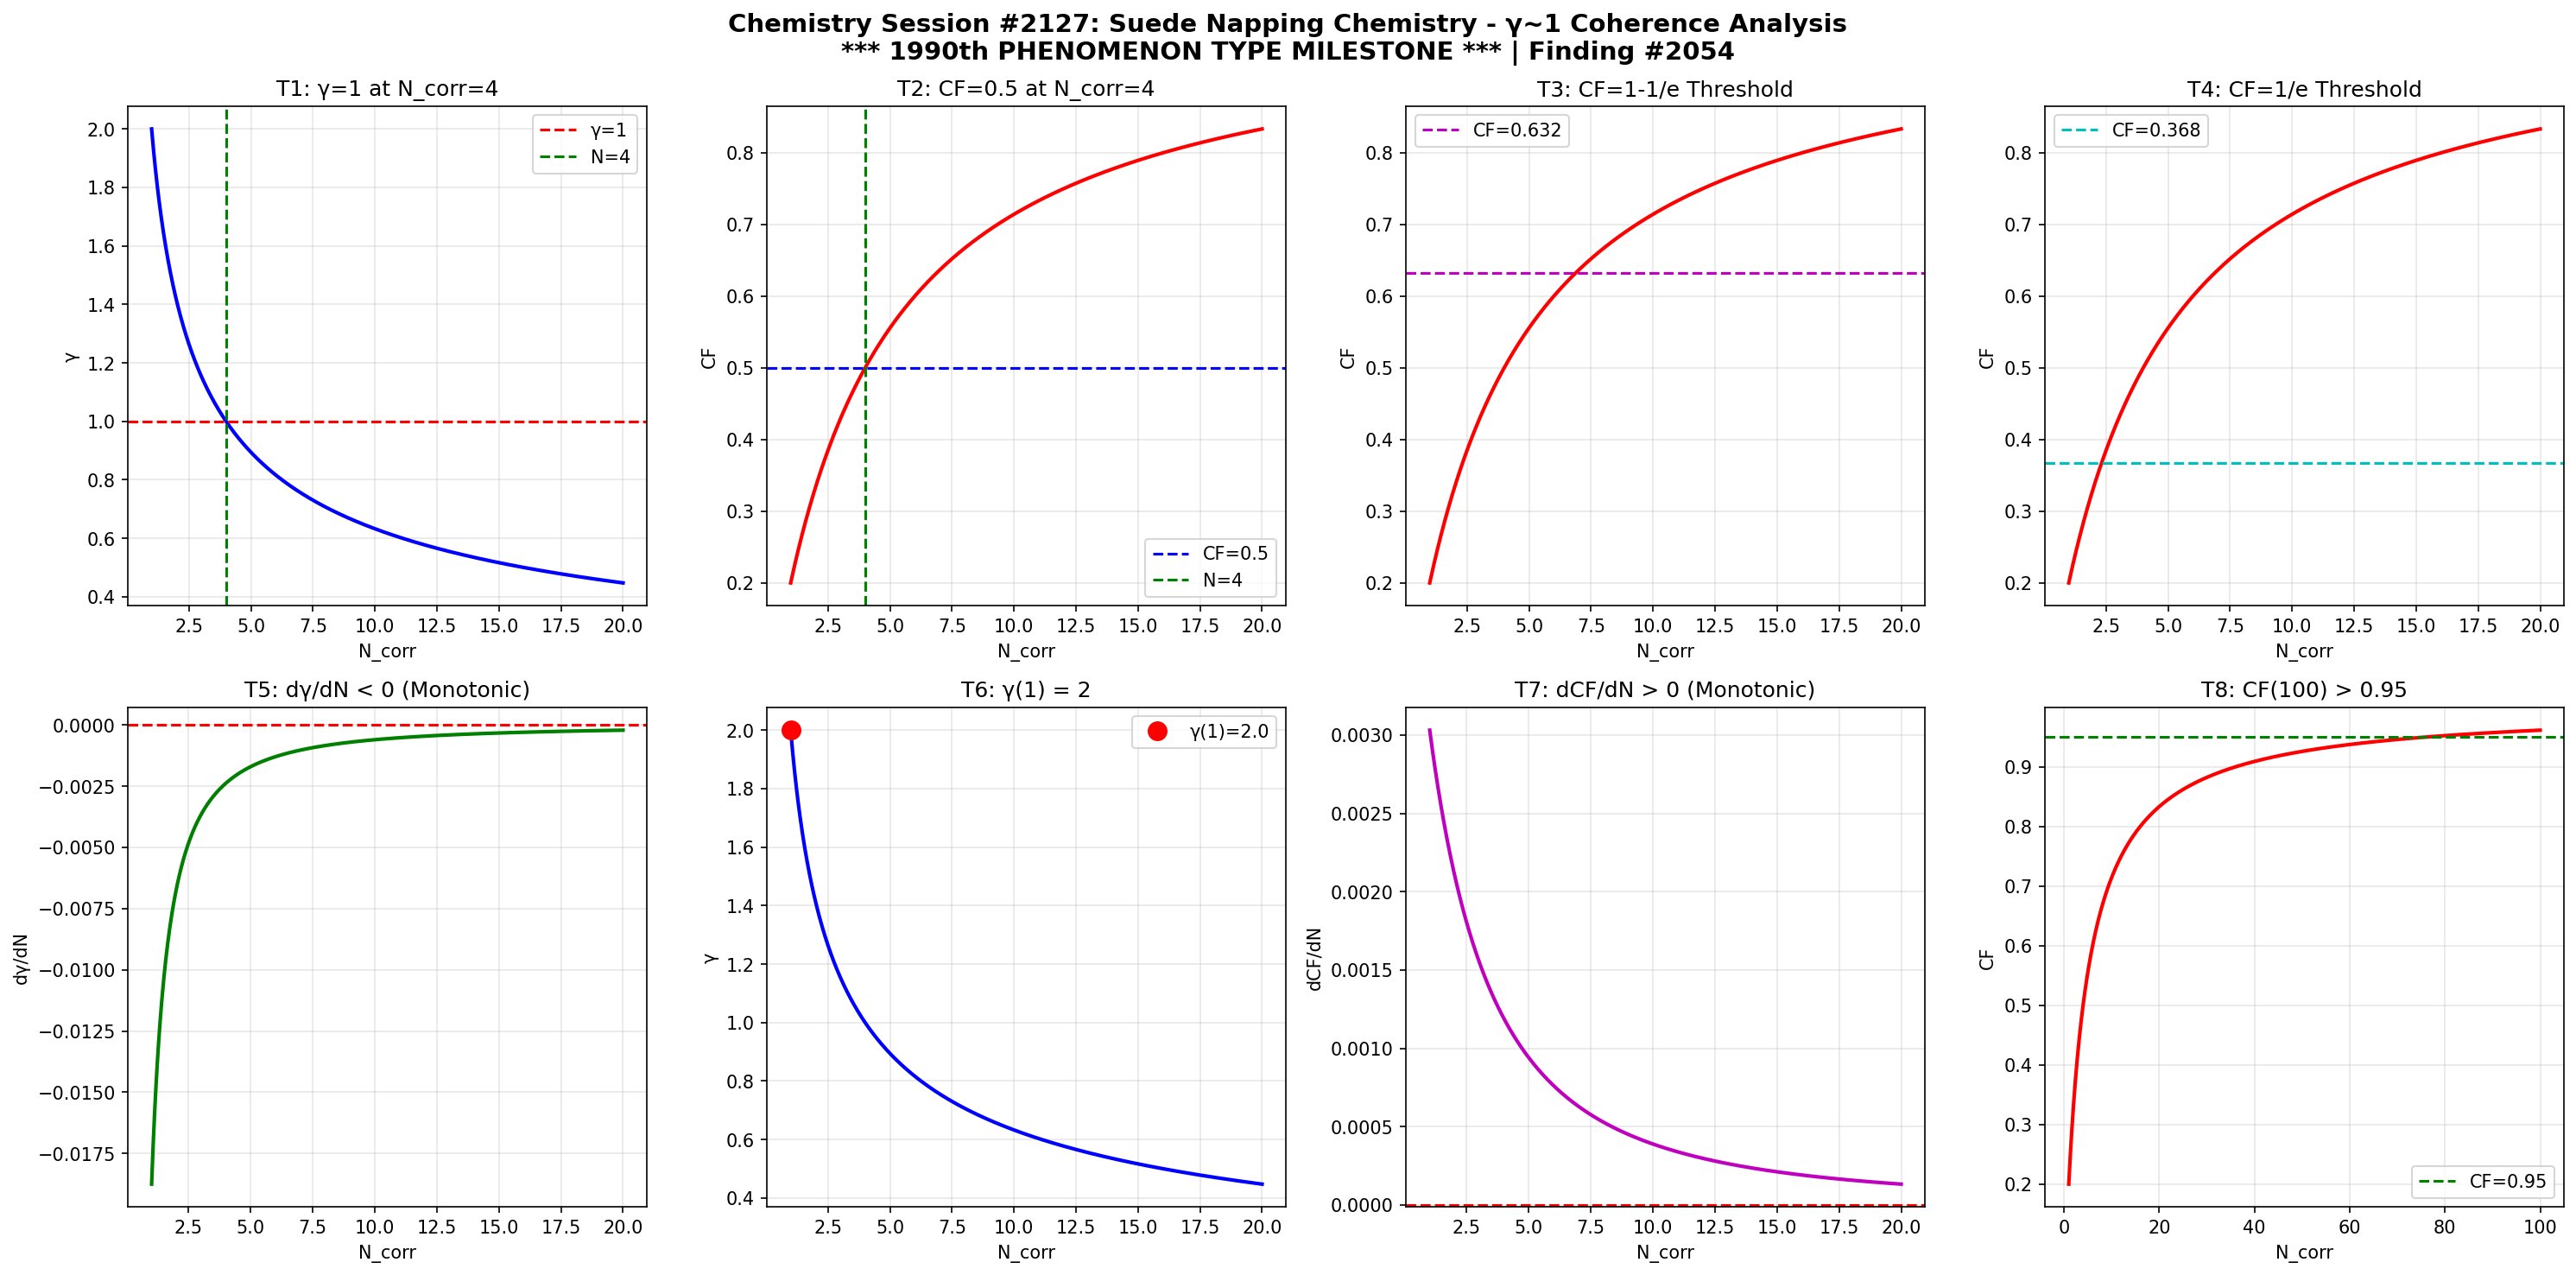

Write the Python code that produced this figure.
import numpy as np
import matplotlib
matplotlib.use('Agg')
import matplotlib.pyplot as plt

def gamma(N_corr):
    return 2.0 / np.sqrt(N_corr)

def coherence_fraction(g):
    return 1.0 / (1.0 + g**2)

N = np.linspace(1, 20, 1000)
g = gamma(N)
cf = coherence_fraction(g)

fig, axes = plt.subplots(2, 4, figsize=(20, 10))
fig.suptitle('Chemistry Session #2127: Suede Napping Chemistry - \u03b3~1 Coherence Analysis\n*** 1990th PHENOMENON TYPE MILESTONE *** | Finding #2054', fontsize=14, fontweight='bold')

ax1=axes[0,0]; ax1.plot(N,g,'b-',lw=2); ax1.axhline(y=1,color='r',ls='--',label='\u03b3=1'); ax1.axvline(x=4,color='g',ls='--',label='N=4'); ax1.set_xlabel('N_corr'); ax1.set_ylabel('\u03b3'); ax1.set_title('T1: \u03b3=1 at N_corr=4'); ax1.legend(); ax1.grid(True,alpha=0.3)
test1=abs(gamma(4)-1.0)<1e-10

ax2=axes[0,1]; ax2.plot(N,cf,'r-',lw=2); ax2.axhline(y=0.5,color='b',ls='--',label='CF=0.5'); ax2.axvline(x=4,color='g',ls='--',label='N=4'); ax2.set_xlabel('N_corr'); ax2.set_ylabel('CF'); ax2.set_title('T2: CF=0.5 at N_corr=4'); ax2.legend(); ax2.grid(True,alpha=0.3)
test2=abs(coherence_fraction(gamma(4))-0.5)<1e-10

ax3=axes[0,2]; threshold_63=1-1/np.e; ax3.plot(N,cf,'r-',lw=2); ax3.axhline(y=threshold_63,color='m',ls='--',label=f'CF={threshold_63:.3f}'); ax3.set_xlabel('N_corr'); ax3.set_ylabel('CF'); ax3.set_title('T3: CF=1-1/e Threshold'); ax3.legend(); ax3.grid(True,alpha=0.3)
g_at_63=np.sqrt(1/threshold_63-1); N_at_63=4.0/g_at_63**2; test3=abs(coherence_fraction(gamma(N_at_63))-threshold_63)<1e-6

ax4=axes[0,3]; threshold_37=1/np.e; ax4.plot(N,cf,'r-',lw=2); ax4.axhline(y=threshold_37,color='c',ls='--',label=f'CF={threshold_37:.3f}'); ax4.set_xlabel('N_corr'); ax4.set_ylabel('CF'); ax4.set_title('T4: CF=1/e Threshold'); ax4.legend(); ax4.grid(True,alpha=0.3)
g_at_37=np.sqrt(1/threshold_37-1); N_at_37=4.0/g_at_37**2; test4=abs(coherence_fraction(gamma(N_at_37))-threshold_37)<1e-6

ax5=axes[1,0]; dg=np.diff(g); ax5.plot(N[1:],dg,'g-',lw=2); ax5.axhline(y=0,color='r',ls='--'); ax5.set_xlabel('N_corr'); ax5.set_ylabel('d\u03b3/dN'); ax5.set_title('T5: d\u03b3/dN < 0 (Monotonic)'); ax5.grid(True,alpha=0.3)
test5=np.all(dg<0)

ax6=axes[1,1]; ax6.plot(N,g,'b-',lw=2); ax6.plot(1,gamma(1),'ro',ms=10,label=f'\u03b3(1)={gamma(1):.1f}'); ax6.set_xlabel('N_corr'); ax6.set_ylabel('\u03b3'); ax6.set_title('T6: \u03b3(1) = 2'); ax6.legend(); ax6.grid(True,alpha=0.3)
test6=abs(gamma(1)-2.0)<1e-10

ax7=axes[1,2]; dcf=np.diff(cf); ax7.plot(N[1:],dcf,'m-',lw=2); ax7.axhline(y=0,color='r',ls='--'); ax7.set_xlabel('N_corr'); ax7.set_ylabel('dCF/dN'); ax7.set_title('T7: dCF/dN > 0 (Monotonic)'); ax7.grid(True,alpha=0.3)
test7=np.all(dcf>0)

ax8=axes[1,3]; N_ext=np.linspace(1,100,1000); cf_ext=coherence_fraction(gamma(N_ext)); ax8.plot(N_ext,cf_ext,'r-',lw=2); ax8.axhline(y=0.95,color='g',ls='--',label='CF=0.95'); ax8.set_xlabel('N_corr'); ax8.set_ylabel('CF'); ax8.set_title('T8: CF(100) > 0.95'); ax8.legend(); ax8.grid(True,alpha=0.3)
test8=coherence_fraction(gamma(100))>0.95

plt.tight_layout()
plt.savefig('/mnt/c/exe/projects/ai-agents/Synchronism/simulations/chemistry/suede_napping_chemistry_coherence.png', dpi=150, bbox_inches='tight')
plt.close()

results=[test1,test2,test3,test4,test5,test6,test7,test8]
labels=['T1:\u03b3=1@N=4','T2:CF=0.5@N=4','T3:CF=1-1/e','T4:CF=1/e','T5:d\u03b3/dN<0','T6:\u03b3(1)=2','T7:dCF/dN>0','T8:CF(100)>0.95']
print(f"Session #2127: Suede Napping Chemistry")
print(f"  *** 1990th PHENOMENON TYPE MILESTONE ***")
for l,r in zip(labels,results): print(f"  {l}: {'PASS' if r else 'FAIL'}")
print(f"  Total: {sum(results)}/8")
